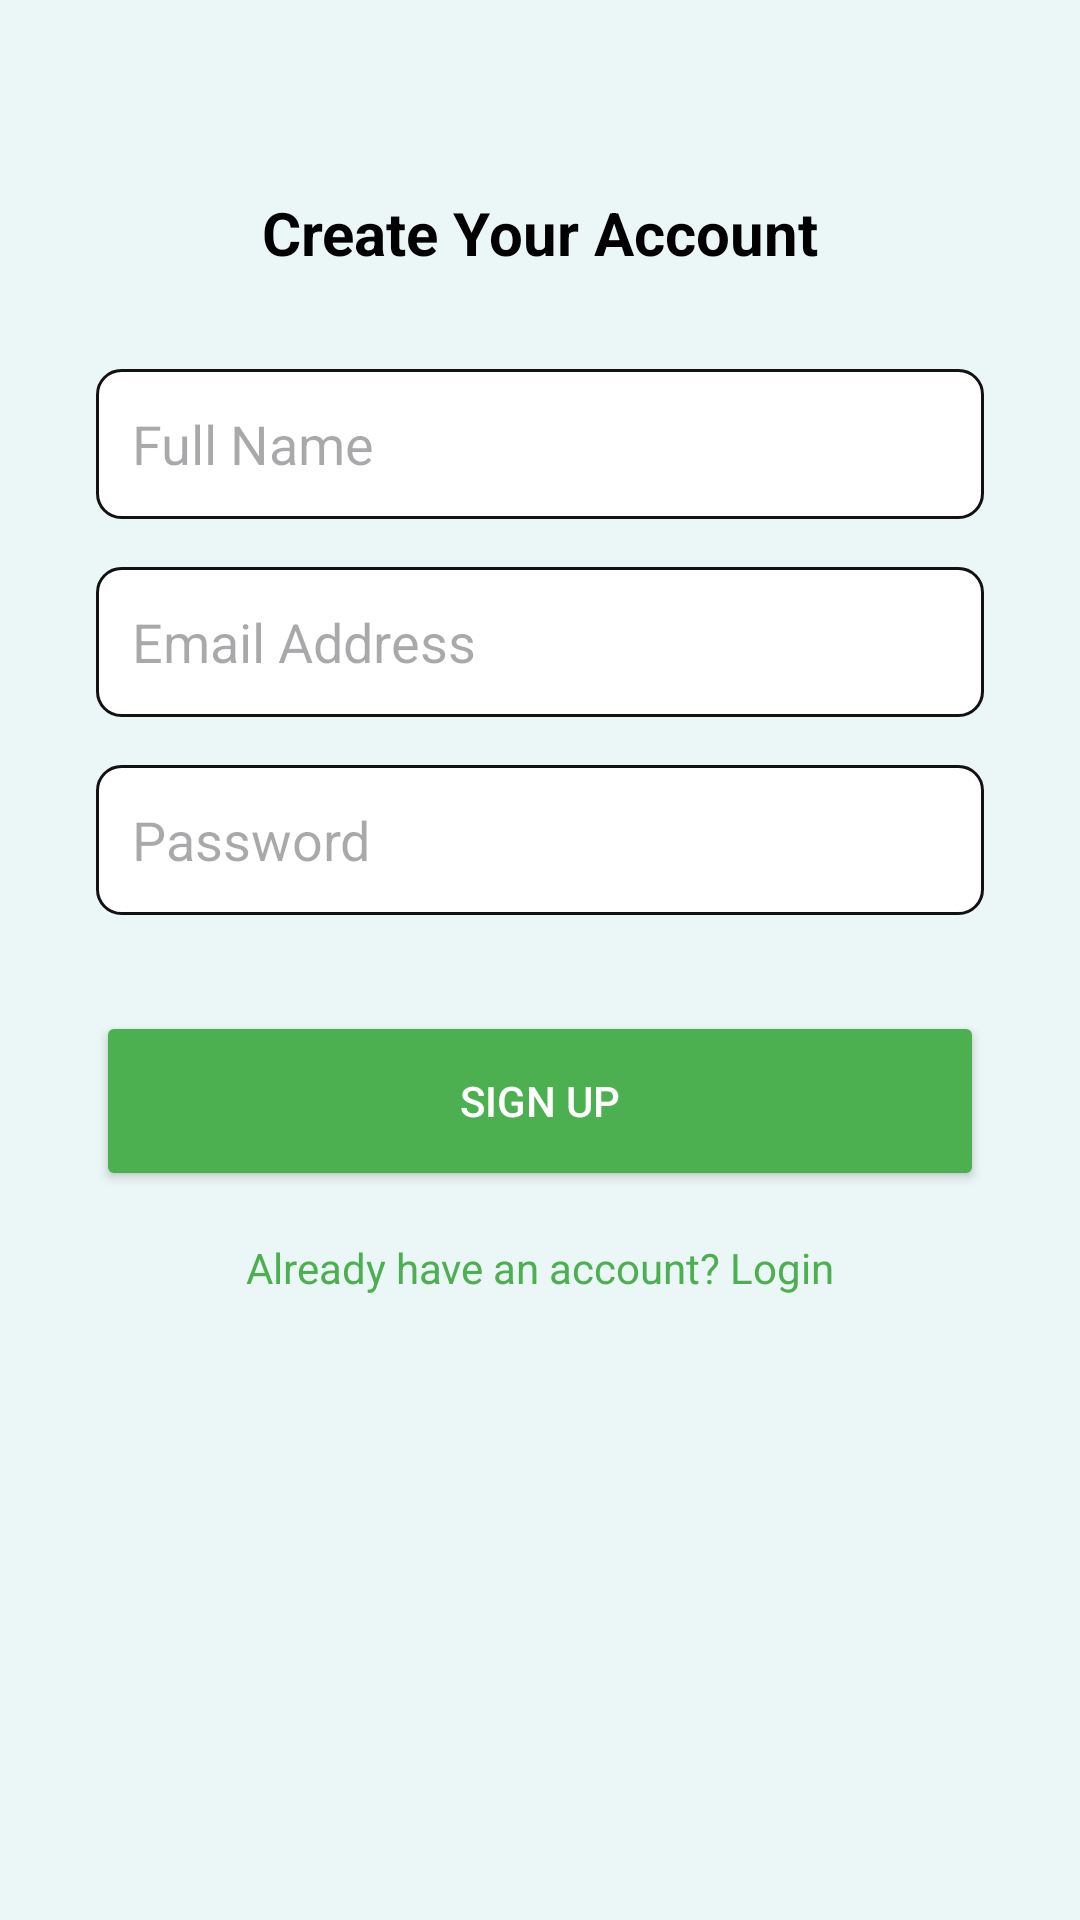

Android layout source for this screen:
<!-- AndroidManifest.xml: application theme Theme.SmartbizHelper -->
<!-- res/layout/activity_signup.xml -->
<?xml version="1.0" encoding="utf-8"?>
<androidx.constraintlayout.widget.ConstraintLayout xmlns:android="http://schemas.android.com/apk/res/android"
    xmlns:app="http://schemas.android.com/apk/res-auto"
    xmlns:tools="http://schemas.android.com/tools"
    android:layout_width="match_parent"
    android:layout_height="match_parent"
    tools:context=".SignupActivity">

    

    <TextView
        android:id="@+id/signup_title"
        android:layout_width="wrap_content"
        android:layout_height="wrap_content"
        android:layout_marginTop="64dp"
        android:text="Create Your Account"
        android:textColor="@android:color/black"
        android:textSize="20sp"
        android:textStyle="bold"
        app:layout_constraintTop_toTopOf="parent"
        app:layout_constraintStart_toStartOf="parent"
        app:layout_constraintEnd_toEndOf="parent" />

    <EditText
        android:id="@+id/full_name_input"
        android:layout_width="0dp"
        android:layout_height="50dp"
        android:layout_marginStart="32dp"
        android:layout_marginEnd="32dp"
        android:layout_marginTop="32dp"
        android:hint="Full Name"
        android:inputType="textPersonName"
        android:padding="12dp"
        android:background="@drawable/edit_text_background"
        app:layout_constraintTop_toBottomOf="@+id/signup_title"
        app:layout_constraintStart_toStartOf="parent"
        app:layout_constraintEnd_toEndOf="parent" />

    <EditText
        android:id="@+id/email_input"
        android:layout_width="0dp"
        android:layout_height="50dp"
        android:layout_marginTop="16dp"
        android:hint="Email Address"
        android:inputType="textEmailAddress"
        android:padding="12dp"
        android:background="@drawable/edit_text_background"
        app:layout_constraintTop_toBottomOf="@+id/full_name_input"
        app:layout_constraintStart_toStartOf="@+id/full_name_input"
        app:layout_constraintEnd_toEndOf="@+id/full_name_input" />

    <EditText
        android:id="@+id/password_input"
        android:layout_width="0dp"
        android:layout_height="50dp"
        android:layout_marginTop="16dp"
        android:hint="Password"
        android:inputType="textPassword"
        android:padding="12dp"
        android:background="@drawable/edit_text_background"
        app:layout_constraintTop_toBottomOf="@+id/email_input"
        app:layout_constraintStart_toStartOf="@+id/email_input"
        app:layout_constraintEnd_toEndOf="@+id/email_input" />

    <Button
        android:id="@+id/signup_button"
        android:layout_width="0dp"
        android:layout_height="60dp"
        android:layout_marginTop="32dp"
        android:text="Sign Up"
        android:backgroundTint="#4CAF50"
        android:textColor="@android:color/white"
        app:layout_constraintTop_toBottomOf="@+id/password_input"
        app:layout_constraintStart_toStartOf="@+id/password_input"
        app:layout_constraintEnd_toEndOf="@+id/password_input" />

    <TextView
        android:id="@+id/login_prompt"
        android:layout_width="wrap_content"
        android:layout_height="wrap_content"
        android:layout_marginTop="16dp"
        android:text="Already have an account? Login"
        android:textColor="#4CAF50"
        app:layout_constraintTop_toBottomOf="@+id/signup_button"
        app:layout_constraintStart_toStartOf="parent"
        app:layout_constraintEnd_toEndOf="parent" />

</androidx.constraintlayout.widget.ConstraintLayout>
<!-- resources referenced by this layout -->
<resources>
  <!-- drawable edit_text_background (drawable) -->
  <?xml version="1.0" encoding="utf-8"?>
  <shape xmlns:android="http://schemas.android.com/apk/res/android">
      <solid android:color="@android:color/white" />
      <corners android:radius="8dp" />
      <stroke android:width="1dp" android:color="@color/surface_dark" />
  </shape>
  <!-- drawable ic_smartbiz_logo_green (drawable) -->
  <?xml version="1.0" encoding="utf-8"?>
  <vector xmlns:android="http://schemas.android.com/apk/res/android"
      android:width="24dp"
      android:height="24dp"
      android:viewportWidth="24"
      android:viewportHeight="24">
  
      <path
          android:fillColor="#4CAF50"
          android:pathData="M12,0 L15,9 L24,12 L15,15 L12,24 L9,15 L0,12 L9,9 Z" />
  </vector>
  <style name="Theme.SmartbizHelper" parent="Base.Theme.SmartbizHelper" />
  <color name="surface_dark">#121212</color>
  <style name="Base.Theme.SmartbizHelper" parent="Theme.Material3.DayNight.NoActionBar">
          
          <item name="colorPrimary">@color/teal_light</item>
          <item name="colorPrimaryVariant">@color/cyan_dark</item>
          <item name="colorSecondary">@color/teal_medium</item>
  
          
          <item name="android:colorBackground">@color/off_white</item>
          <item name="colorSurface">@color/white</item>
  
          
          <item name="colorOnPrimary">@color/white</item>
          <item name="colorOnSecondary">@color/white</item>
          <item name="colorOnBackground">@color/green_dark</item>
          <item name="colorOnSurface">@color/green_dark</item>
  
          
          <item name="bottomNavigationStyle">@style/Widget.SmartbizHelper.BottomNavigationView</item>
      </style>
  <color name="teal_light">#3AA590</color>
  <color name="cyan_dark">#2F9EBB</color>
  <color name="teal_medium">#39A496</color>
  <color name="off_white">#EBF6F6</color>
  <color name="white">#FFFFFF</color>
  <color name="green_dark">#1B5E20</color>
  <style name="Widget.SmartbizHelper.BottomNavigationView" parent="Widget.Material3.BottomNavigationView">
          <item name="backgroundTint">@color/teal_light</item>
          <item name="itemIconTint">@color/white</item>
          <item name="itemTextColor">@color/white</item>
          <item name="itemRippleColor">@color/bottom_nav_focus</item>
      </style>
  <color name="bottom_nav_focus">@color/cyan_dark</color>
</resources>
